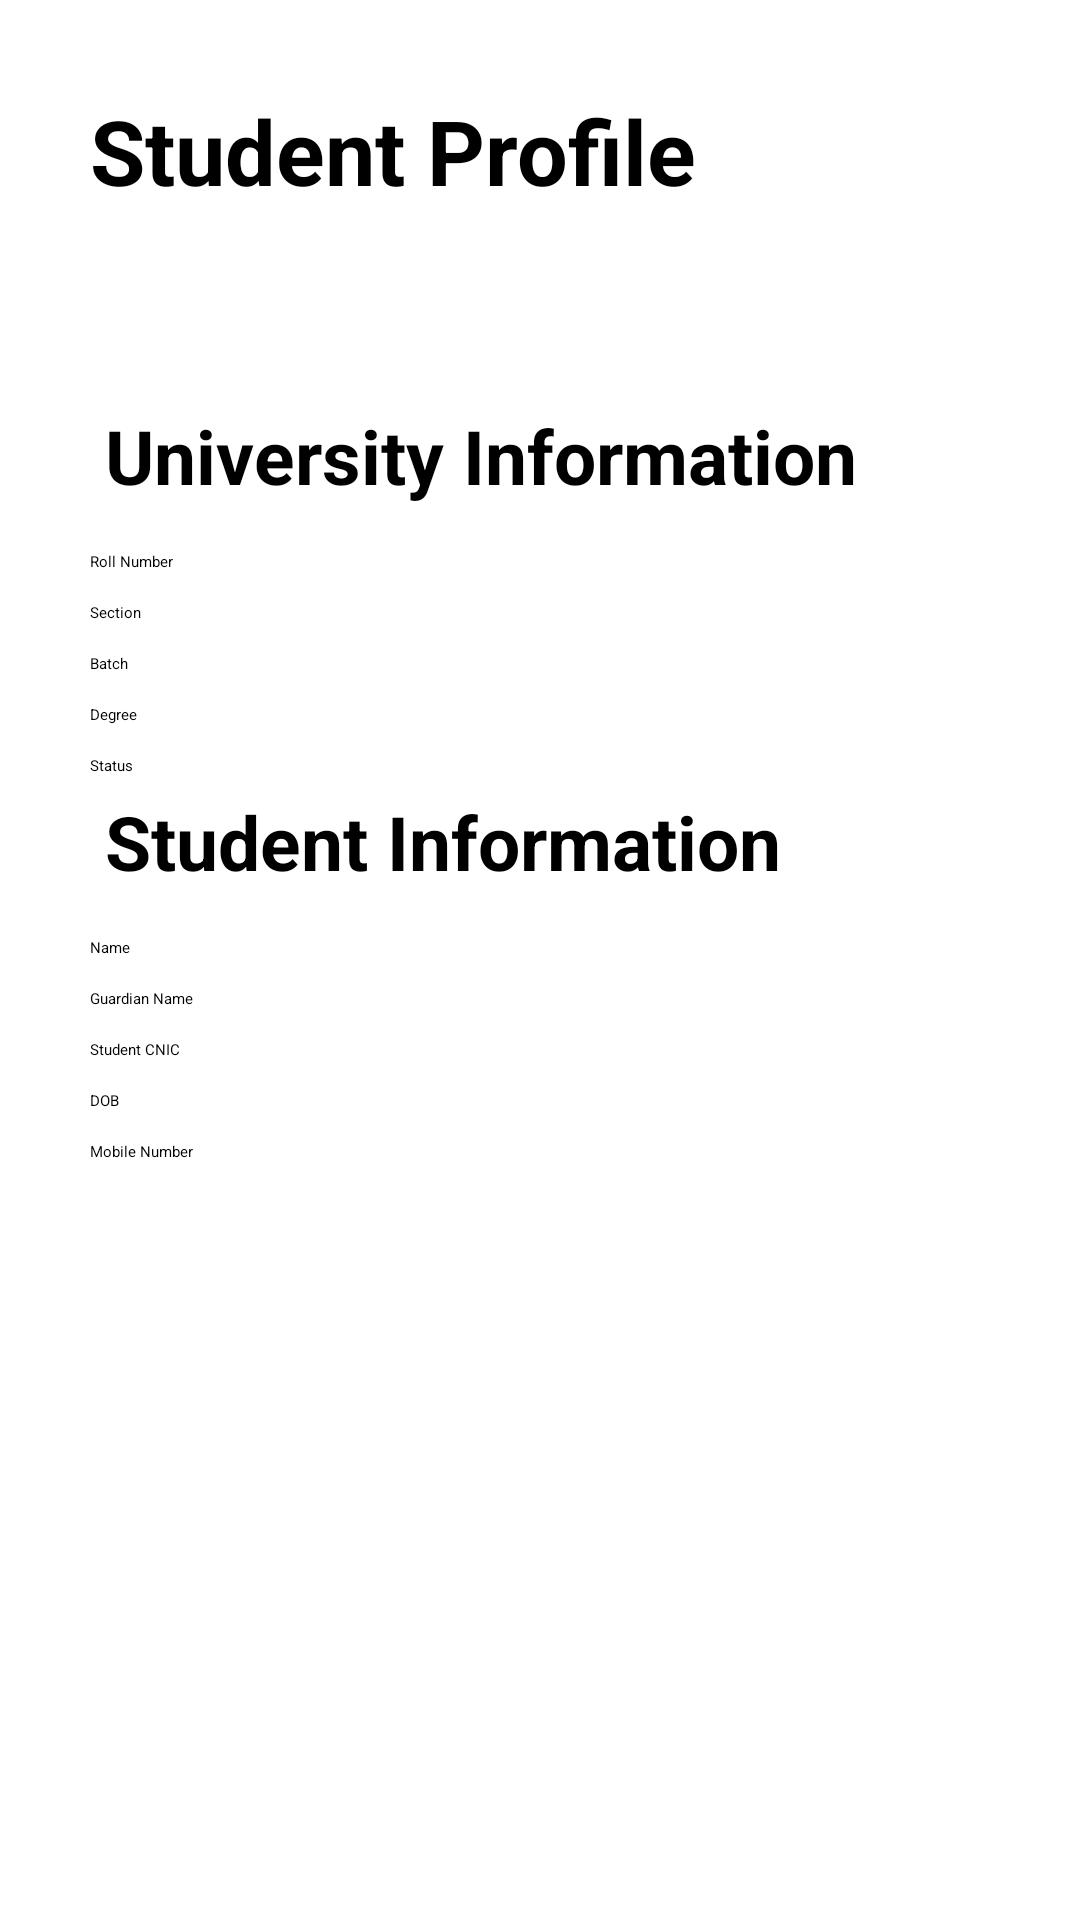

Reconstruct the res/layout file that produces this screen, plus the resources it refers to.
<!-- AndroidManifest.xml: application theme Theme.Flex -->
<!-- res/layout/activity_student_profile.xml -->
<?xml version="1.0" encoding="utf-8"?>
<RelativeLayout xmlns:android="http://schemas.android.com/apk/res/android"
    xmlns:app="http://schemas.android.com/apk/res-auto"
    xmlns:tools="http://schemas.android.com/tools"
    android:layout_width="match_parent"
    android:layout_height="match_parent"
    tools:context=".StudentProfile"
    android:padding="30dp">


    <ImageView
        android:id="@+id/imageprofile"
        android:layout_width="100dp"
        android:layout_height="100dp"
        android:src="@drawable/student"
        android:layout_marginLeft="300dp"/>
    <TextView

        android:layout_width="300dp"
        android:layout_height="wrap_content"
        android:text="Student Profile"
        android:textSize="30dp"
        android:textStyle="bold"
        android:textColor="@color/black"/>
    <TextView
        android:id="@+id/uni_info"
        android:padding="5dp"
        android:layout_width="match_parent"
        android:layout_height="wrap_content"
        android:text="University Information"
        android:layout_below="@+id/imageprofile"
        android:textSize="25dp"
        android:textStyle="bold"
        android:textColor="@color/black"
        />
    <TextView
        android:id="@+id/rollno"

        android:layout_width="match_parent"
        android:layout_marginTop="10dp"
        android:layout_height="wrap_content"
        android:text="Roll Number"
        android:layout_below="@+id/uni_info"
        android:textStyle="normal"
        android:textColor="@color/black"
        />
    <TextView
        android:id="@+id/section"

        android:layout_width="match_parent"
        android:layout_marginTop="10dp"
        android:layout_height="wrap_content"
        android:text="Section"
        android:layout_below="@+id/rollno"
        android:textStyle="normal"
        android:textColor="@color/black"
        />
    <TextView
        android:id="@+id/batch"

        android:layout_width="match_parent"
        android:layout_marginTop="10dp"
        android:layout_height="wrap_content"
        android:text="Batch"
        android:layout_below="@+id/section"
        android:textStyle="normal"
        android:textColor="@color/black"
        />
    <TextView
        android:id="@+id/degree"

        android:layout_width="match_parent"
        android:layout_marginTop="10dp"
        android:layout_height="wrap_content"
        android:text="Degree"
        android:layout_below="@+id/batch"
        android:textStyle="normal"
        android:textColor="@color/black"
        />

    <TextView
        android:id="@+id/status"

        android:layout_width="match_parent"
        android:layout_marginTop="10dp"
        android:layout_height="wrap_content"
        android:text="Status"
        android:layout_below="@+id/degree"
        android:textStyle="normal"
        android:textColor="@color/black"
        />
    <TextView
        android:id="@+id/student_info"
        android:padding="5dp"
        android:layout_width="match_parent"
        android:layout_height="wrap_content"
        android:text="Student Information"
        android:layout_below="@+id/status"
        android:textSize="25dp"
        android:textStyle="bold"
        android:textColor="@color/black"
        />

    <TextView
        android:id="@+id/student_name"

        android:layout_width="match_parent"
        android:layout_marginTop="10dp"
        android:layout_height="wrap_content"
        android:text="Name"
        android:layout_below="@+id/student_info"
        android:textStyle="normal"
        android:textColor="@color/black"
        />
    <TextView
        android:id="@+id/guardian_name"

        android:layout_width="match_parent"
        android:layout_marginTop="10dp"
        android:layout_height="wrap_content"
        android:text="Guardian Name"
        android:layout_below="@+id/student_name"
        android:textStyle="normal"
        android:textColor="@color/black"
        />
    <TextView
        android:id="@+id/student_CNIC"

        android:layout_width="match_parent"
        android:layout_marginTop="10dp"
        android:layout_height="wrap_content"
        android:text="Student CNIC"
        android:layout_below="@+id/guardian_name"
        android:textStyle="normal"
        android:textColor="@color/black"
        />
    <TextView
        android:id="@+id/student_DOB"

        android:layout_width="match_parent"
        android:layout_marginTop="10dp"
        android:layout_height="wrap_content"
        android:text="DOB"
        android:layout_below="@+id/student_CNIC"
        android:textStyle="normal"
        android:textColor="@color/black"
        />
    <TextView
        android:id="@+id/student_mobile_no."

        android:layout_width="match_parent"
        android:layout_marginTop="10dp"
        android:layout_height="wrap_content"
        android:text="Mobile Number"
        android:layout_below="@+id/student_DOB"
        android:textStyle="normal"
        android:textColor="@color/black"
        />
    <Button
        android:id="@+id/goback"
        android:layout_width="wrap_content"
        android:layout_height="wrap_content"
        android:text="Go Back"
        android:textStyle="bold"
        android:textColor="@color/white"
        android:layout_marginTop="50dp"
        android:onClick="goToHome"
        android:layout_marginLeft="110dp"
        android:layout_below="@+id/student_mobile_no."
        android:background="@drawable/button_rounded"
        />
</RelativeLayout>
<!-- resources referenced by this layout -->
<resources>
  <color name="black">#FF000000</color>
  <color name="white">#FFFFFFFF</color>
</resources>
